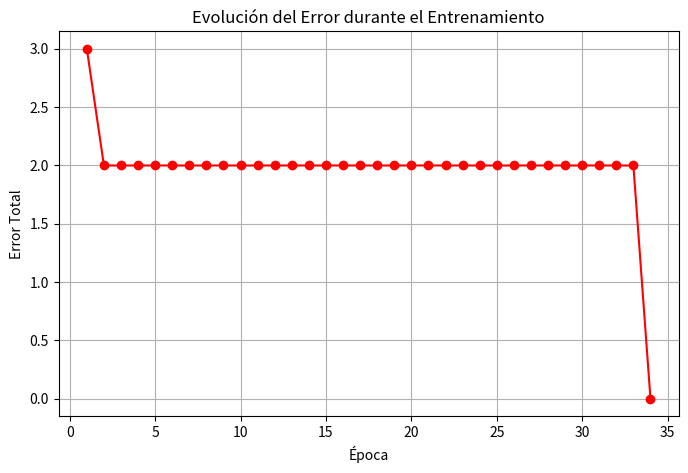

Here is the Python script that generated this plot: (Note: this script raises an exception after producing the figure.)
"""
neurona_and.py
Implementación de una neurona artificial simple para aprender la compuerta AND.
No se usan librerías externas, solo Python puro.
"""
import matplotlib.pyplot as plt          # ← el import sube aquí, al inicio
# ============================================================
# 1. Definir la función de activación (escalón)
# ============================================================
def escalon(z):
    """Función de activación escalón."""
    return 1 if z >= 0 else 0
# ============================================================
# 2. Definir la neurona
# ============================================================
def neurona(x1, x2, w1, w2, b):
    """Calcula la salida de la neurona."""
    z = w1 * x1 + w2 * x2 + b
    return escalon(z)
# ============================================================
# 3. Datos de entrenamiento (compuerta AND)
# ============================================================
datos = [
    (0, 0, 0),  # (x1, x2, y_real)
    (0, 1, 0),
    (1, 0, 0),
    (1, 1, 1),
]
# ============================================================
# 4. Parámetros iniciales (los vamos a ajustar)
# ============================================================
w1, w2, b = 0.1, 0.1, 0.0
tasa_aprendizaje = 0.001
# ============================================================
# 5. Entrenamiento manual (varias épocas)
# ============================================================
print("=" * 60)
print("ENTRENAMIENTO DE UNA NEURONA PARA LA COMPUERTA AND")
print("=" * 60)
print(f"Parámetros iniciales: w1={w1}, w2={w2}, b={b}\n")

# Lista para guardar los errores por época
errores_por_epoca = []                   # ← ANTES del bucle

for epoca in range(50):
    error_total = 0
    print(f"--- Época {epoca + 1} ---")
    for x1, x2, y_real in datos:
        # Predicción
        y_pred = neurona(x1, x2, w1, w2, b)

        # Cálculo del error
        error = y_real - y_pred
        error_total += abs(error)

        # Ajuste de pesos y bias
        w1 += tasa_aprendizaje * error * x1
        w2 += tasa_aprendizaje * error * x2
        b += tasa_aprendizaje * error

        print(f" Entrada: ({x1}, {x2}) | Real: {y_real} | Pred: {y_pred} | Error: {error}")

    errores_por_epoca.append(error_total)    # ← DENTRO del bucle, antes del break

    print(f" Error total: {error_total}")
    print(f" Parámetros actuales: w1={w1:.3f}, w2={w2:.3f}, b={b:.3f}\n")

    if error_total == 0:
        print(f"La neurona aprendió en {epoca + 1} épocas.\n")
        break
# ============================================================
# 6. Prueba final
# ============================================================
print("=" * 60)
print("PRUEBA FINAL")
print("=" * 60)
for x1, x2, y_real in datos:
    y_pred = neurona(x1, x2, w1, w2, b)
    estado = "OK" if y_pred == y_real else "X"
    print(f" {estado} Entrada: ({x1}, {x2}) | Esperado: {y_real} | Predicho: {y_pred}")

# ============================================================
# 7. Gráfico del error por época       ← TODO el gráfico al FINAL, sin sangría
# ============================================================
plt.figure(figsize=(8, 5))
plt.plot(range(1, len(errores_por_epoca) + 1), errores_por_epoca, marker='o', color='red')
plt.title('Evolución del Error durante el Entrenamiento')
plt.xlabel('Época')
plt.ylabel('Error Total')
plt.grid(True)
plt.savefig('outputs/graficos/clase9/pregunta3.png', dpi=150)
plt.close()
print("Gráfico guardado: pregunta3.png")
